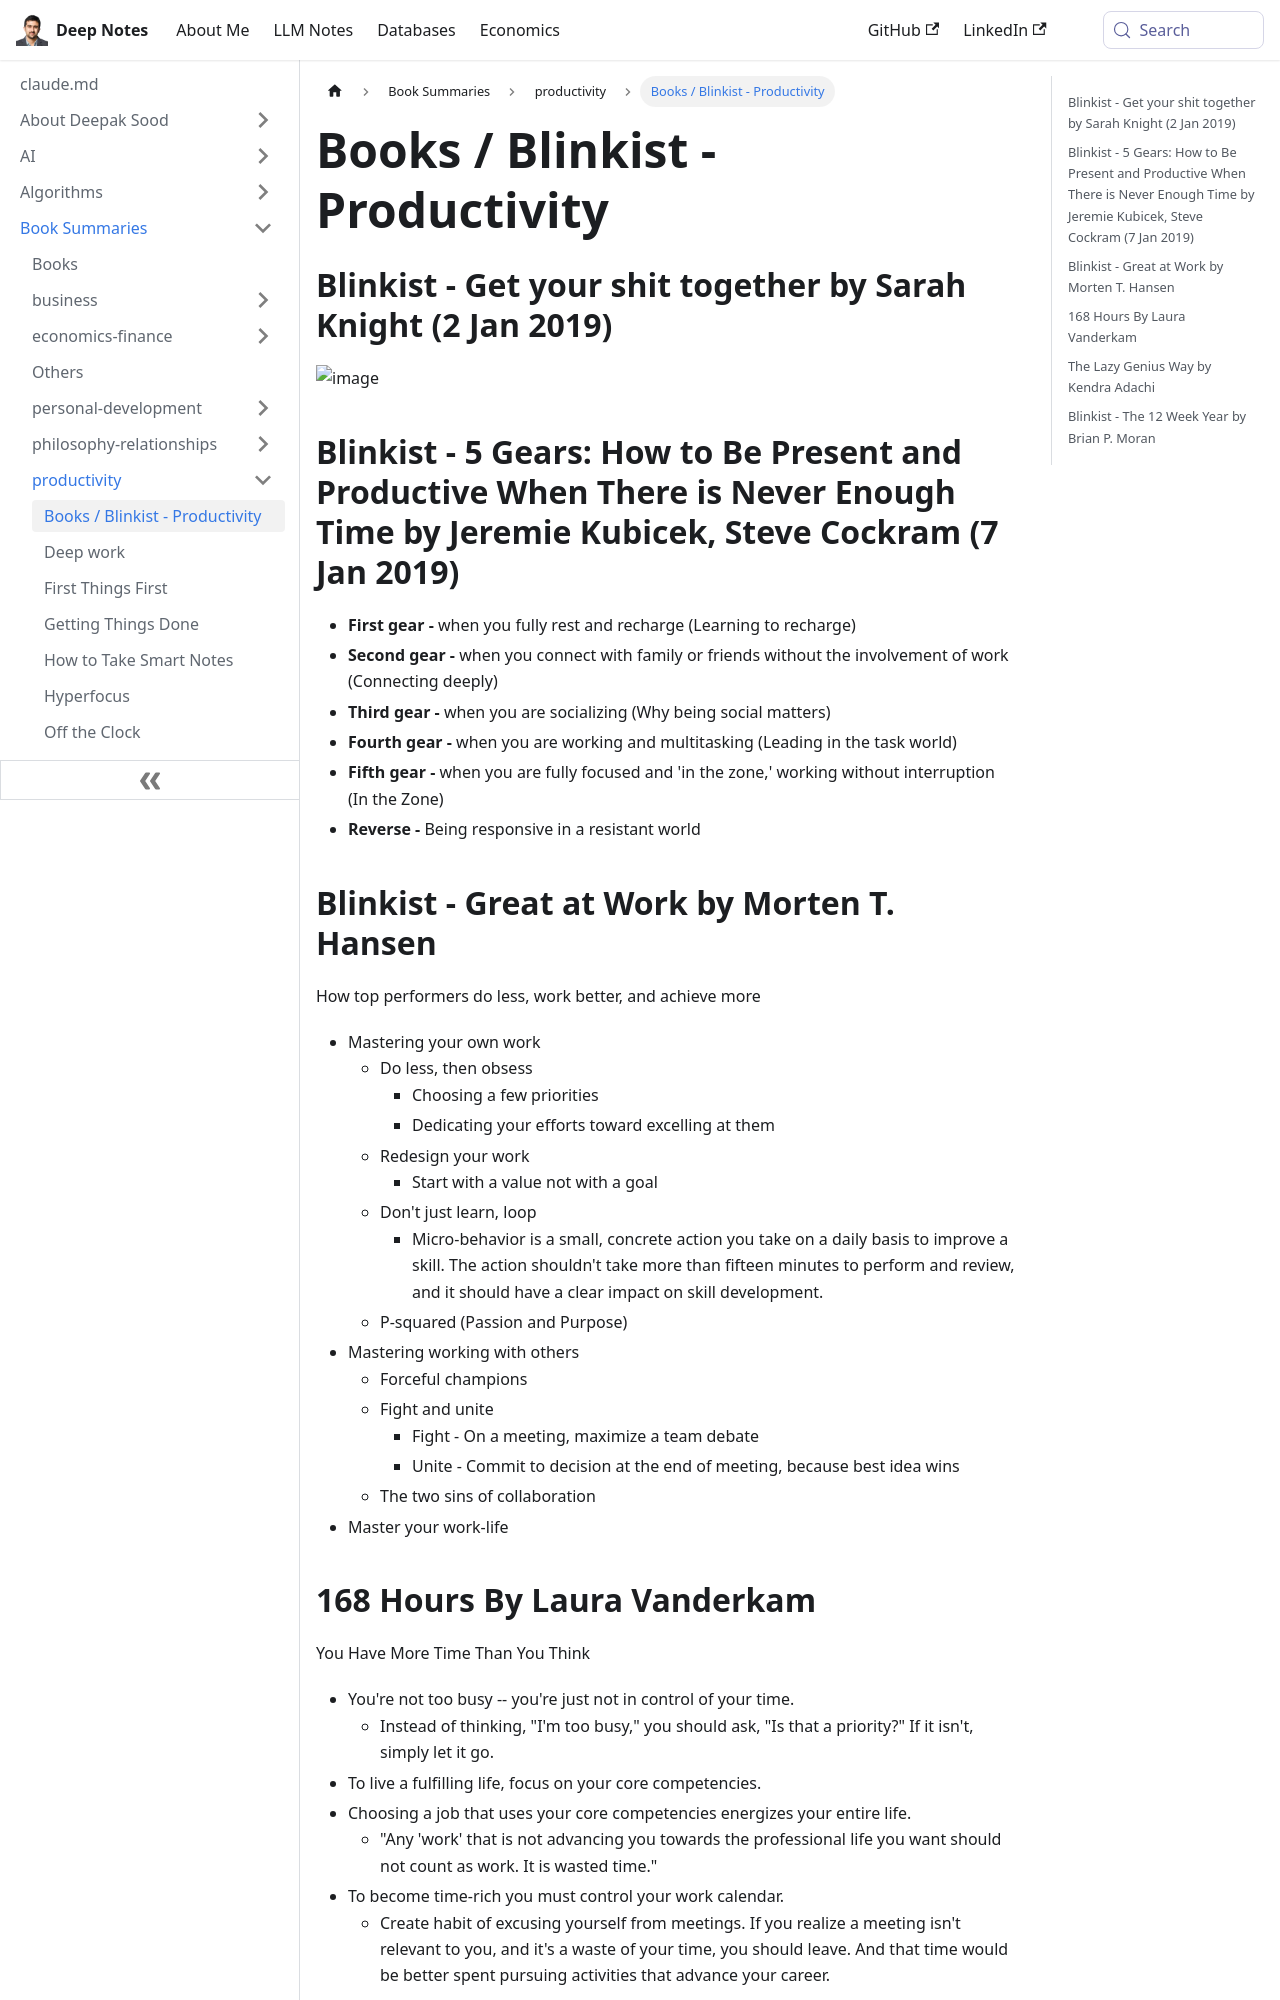

repository: deepaksood619/deepaksood619.github.io · page: book-summaries/productivity/books-blinkist-productivity/index.html · generator: docusaurus

---
slug: /book-summaries/productivity/books-blinkist-productivity
title: Books / Blinkist - Productivity
description: Discover essential productivity insights from Blinkist's top books, including strategies for recharging, deep connections, and focused work.
created: 2026-06-18
updated: 2026-06-18
---
## Blinkist - Get your shit together by Sarah Knight (2 Jan 2019)

![image](media/Productivity-Productive-Time-Management-TODO-image2.jpg)

## Blinkist - 5 Gears: How to Be Present and Productive When There is Never Enough Time by Jeremie Kubicek, Steve Cockram (7 Jan 2019)

- **First gear -** when you fully rest and recharge (Learning to recharge)
- **Second gear -** when you connect with family or friends without the involvement of work (Connecting deeply)
- **Third gear -** when you are socializing (Why being social matters)
- **Fourth gear -** when you are working and multitasking (Leading in the task world)
- **Fifth gear -** when you are fully focused and 'in the zone,' working without interruption (In the Zone)
- **Reverse -** Being responsive in a resistant world

## Blinkist - Great at Work by Morten T. Hansen

How top performers do less, work better, and achieve more

- Mastering your own work
    - Do less, then obsess
        - Choosing a few priorities
        - Dedicating your efforts toward excelling at them
    - Redesign your work
        - Start with a value not with a goal
    - Don't just learn, loop
        - Micro-behavior is a small, concrete action you take on a daily basis to improve a skill. The action shouldn't take more than fifteen minutes to perform and review, and it should have a clear impact on skill development.
    - P-squared (Passion and Purpose)
- Mastering working with others
    - Forceful champions
    - Fight and unite
        - Fight - On a meeting, maximize a team debate
        - Unite - Commit to decision at the end of meeting, because best idea wins
    - The two sins of collaboration
- Master your work-life
